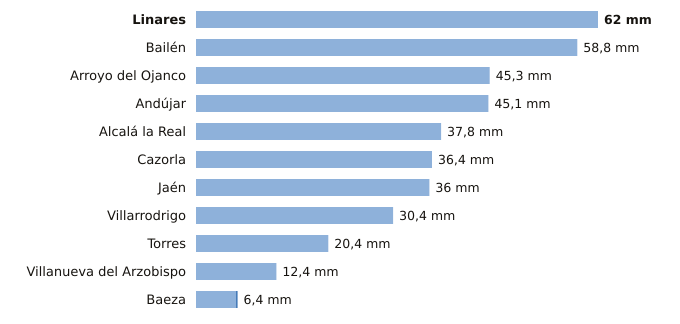

The file beside this chart, header and first rows:
estacion, provincia, indicativo, mm_6_dias_anteriores, mm_hoy, mm_7_dias, horas_de_hoy
Linares, Jaén, 5279X, 62.0, 0.0, 62.0, 2
Bailén, Jaén, 5281X, 58.8, 0.0, 58.8, 2
Arroyo del Ojanco, Jaén, 5181D, 45.3, 0.0, 45.3, 3
Andújar, Jaén, 5298X, 45.1, 0.0, 45.1, 3
Alcalá la Real, Jaén, 5406X, 37.8, 0.0, 37.8, 3
Cazorla, Jaén, 5038Y, 36.4, 0.0, 36.4, 3
Jaén, Jaén, 5270B, 36.0, 0.0, 36.0, 3
Villarrodrigo, Jaén, 5192, 30.4, 0.0, 30.4, 3
Torres, Jaén, 5165X, 20.4, 0.0, 20.4, 2
Villanueva del Arzobispo, Jaén, 5210X, 12.4, 0.0, 12.4, 2
Baeza, Jaén, 5164B, 6.2, 0.2, 6.4, 3
